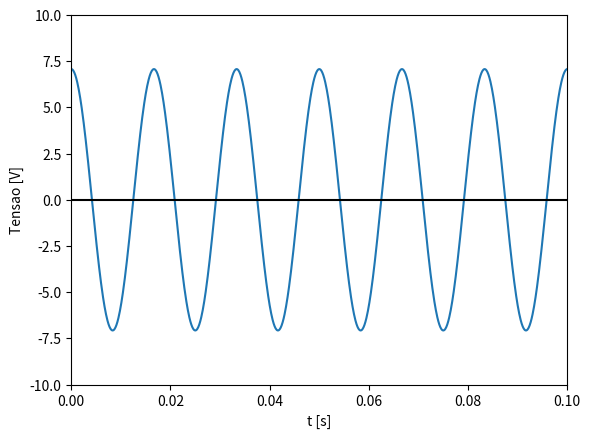

Recreate this plot in Python.
#! /usr/bin/env python
# -*- coding: utf-8 -*-
# vim:fenc=utf-8
#
#"THE BEER-WARE LICENSE" (Revision 42):
#
#<[email redacted]> wrote this file. As long as you retain this
#notice you can do whatever you want with this stuff. If we meet some day,
#and you think this stuff is worth it, you can buy me a beer in return.
#
#Created: 2014-05-28
#       by: Matheus Dal Mago
#
# Generate a voltage sinusoidal wave with frequency=60Hz and amplitude=5V

import matplotlib.pyplot as plt
import numpy as np

w = 2*np.pi*60 # w=2*pi*f

x = np.arange(0, 0.1, 0.0001)

y = 5*np.sqrt(2)*np.cos(w*x)

plt.plot(x,y)

plt.xlim(0, 0.1)
plt.ylim(-10, 10)
plt.xlabel('t [s]')
plt.ylabel('Tensao [V]')
plt.axhline(color='black')

plt.show()
